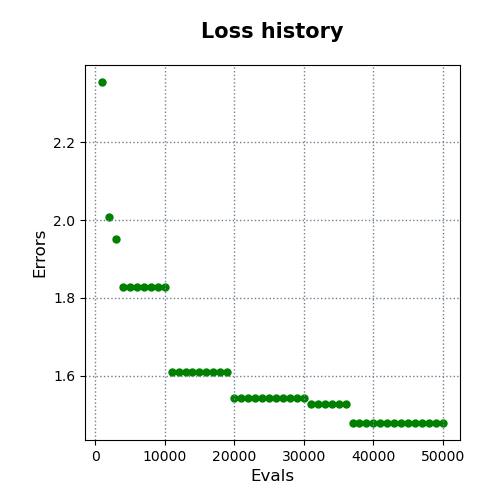

The file beside this chart, header and first rows:
evals, errors
1000, 2.355
2000, 2.008
3000, 1.951
4000, 1.828
5000, 1.828
6000, 1.828
7000, 1.828
8000, 1.828
9000, 1.828
10000, 1.828
11000, 1.608
12000, 1.608
13000, 1.608
14000, 1.608
15000, 1.608
16000, 1.608
17000, 1.608
18000, 1.608
19000, 1.608
20000, 1.542
21000, 1.542
22000, 1.542
23000, 1.542
24000, 1.542
25000, 1.542
26000, 1.542
27000, 1.542
28000, 1.542
29000, 1.542
30000, 1.542
31000, 1.527
32000, 1.527
33000, 1.527
34000, 1.527
35000, 1.527
36000, 1.527
37000, 1.479
38000, 1.479
39000, 1.479
40000, 1.479
41000, 1.479
42000, 1.479
43000, 1.479
44000, 1.479
45000, 1.479
46000, 1.479
47000, 1.479
48000, 1.479
49000, 1.479
50000, 1.479
